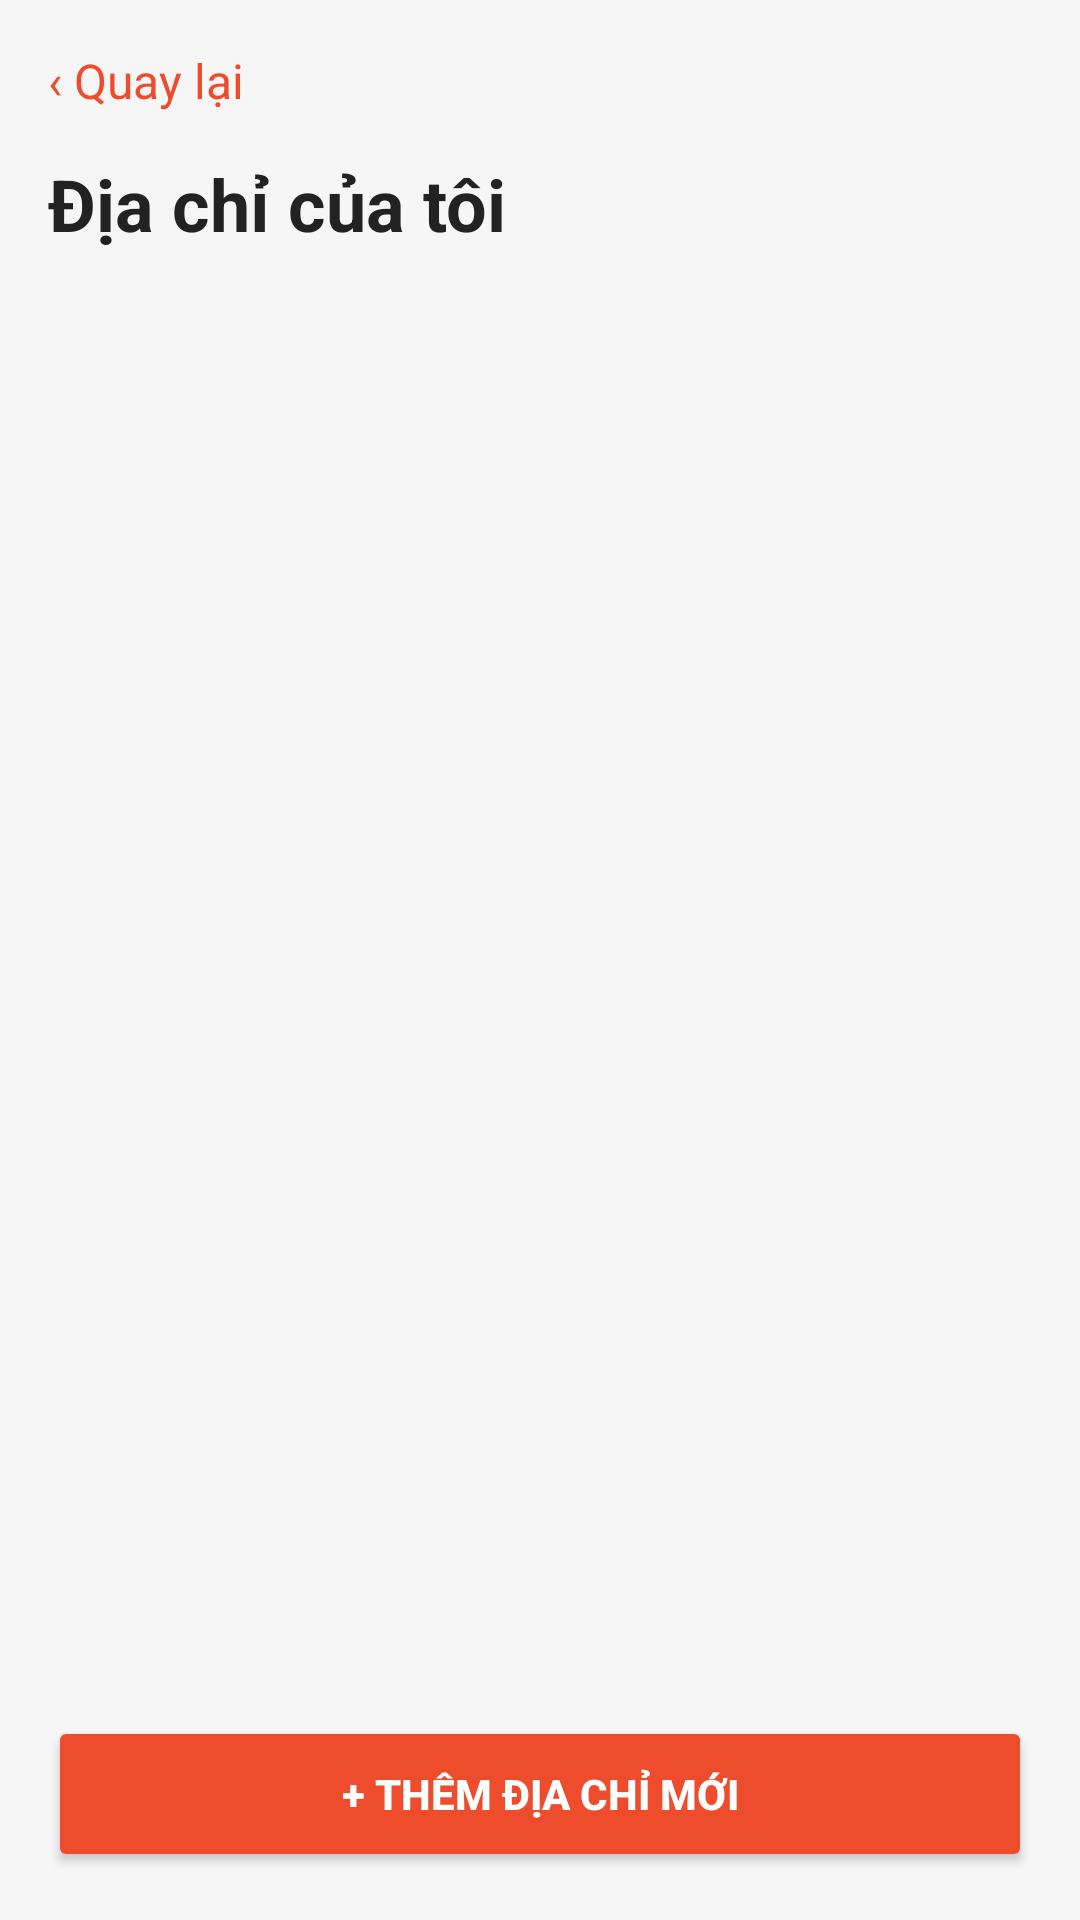

This screen was rendered from an Android layout file. Write that file and the resources it references.
<!-- AndroidManifest.xml: application theme Theme.FashionShopMobile -->
<!-- res/layout/activity_address.xml -->
<?xml version="1.0" encoding="utf-8"?>
<LinearLayout xmlns:android="http://schemas.android.com/apk/res/android"
    android:layout_width="match_parent"
    android:layout_height="match_parent"
    android:background="@color/home_bg"
    android:orientation="vertical"
    android:padding="16dp">

    <TextView
        android:id="@+id/btnBack"
        android:layout_width="wrap_content"
        android:layout_height="wrap_content"
        android:text="‹ Quay lại"
        android:textColor="@color/primary_pink"
        android:textSize="16sp" />

    <TextView
        android:layout_width="match_parent"
        android:layout_height="wrap_content"
        android:layout_marginTop="14dp"
        android:text="Địa chỉ của tôi"
        android:textColor="@color/dark_text"
        android:textSize="24sp"
        android:textStyle="bold" />

    <TextView
        android:id="@+id/tvEmpty"
        android:layout_width="match_parent"
        android:layout_height="wrap_content"
        android:layout_marginTop="30dp"
        android:gravity="center"
        android:text="Bạn chưa có địa chỉ nào"
        android:textColor="@color/gray_text"
        android:textSize="16sp"
        android:visibility="gone" />

    <androidx.recyclerview.widget.RecyclerView
        android:id="@+id/rvAddresses"
        android:layout_width="match_parent"
        android:layout_height="0dp"
        android:layout_marginTop="18dp"
        android:layout_weight="1" />

    <Button
        android:id="@+id/btnAddAddress"
        android:layout_width="match_parent"
        android:layout_height="52dp"
        android:backgroundTint="@color/primary_pink"
        android:text="+ Thêm địa chỉ mới"
        android:textColor="#FFFFFF"
        android:textStyle="bold" />

</LinearLayout>
<!-- resources referenced by this layout -->
<resources>
  <color name="dark_text">#222222</color>
  <color name="gray_text">#777777</color>
  <color name="home_bg">#F6F6F6</color>
  <color name="primary_pink">#EE4D2D</color>
  <style name="Theme.FashionShopMobile" parent="Base.Theme.FashionShopMobile" />
  <style name="Base.Theme.FashionShopMobile" parent="Theme.Material3.DayNight.NoActionBar">
          
          
      </style>
</resources>
